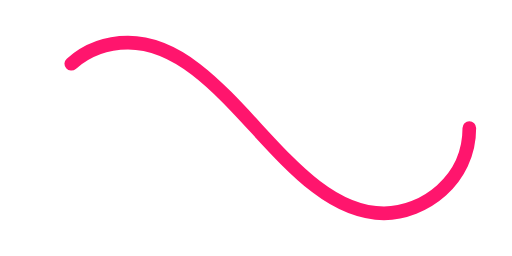
t = 0.00 s
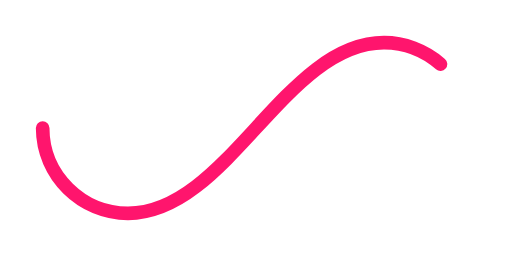
t = 0.50 s
t = 1.00 s: frame unchanged from t = 0.00 s, image omitted
t = 1.50 s: frame unchanged from t = 0.50 s, image omitted

The animated SVG that drew these frames (rendered in a browser with its animation timeline set to each time). Animation: 1 SMIL element (animate=1); one cycle of 2.00 s, repeats indefinitely.

<svg
    xmlns="http://www.w3.org/2000/svg"
    style="margin:auto;display:block;background:none"
    width="60"
    height="30"
    viewBox="0 0 300 150"
    preserveAspectRatio="xMidYMid">
    <path
        fill="none"
        stroke="#FF156D"
        stroke-width="8"
        stroke-linecap="round"
        stroke-dasharray="300 385"
        stroke-dashoffset="0"
        d="M275 75c0 31-27 50-50 50-58 0-92-100-150-100-28 0-50 22-50 50s23 50 50 50c58 0 92-100 150-100 24 0 50 19 50 50Z">
        <animate
            attributeName="stroke-dashoffset"
            calcMode="spline"
            dur="2s"
            values="685;-685"
            keySplines="0 0 1 1"
            repeatCount="indefinite" />
    </path>
</svg>
